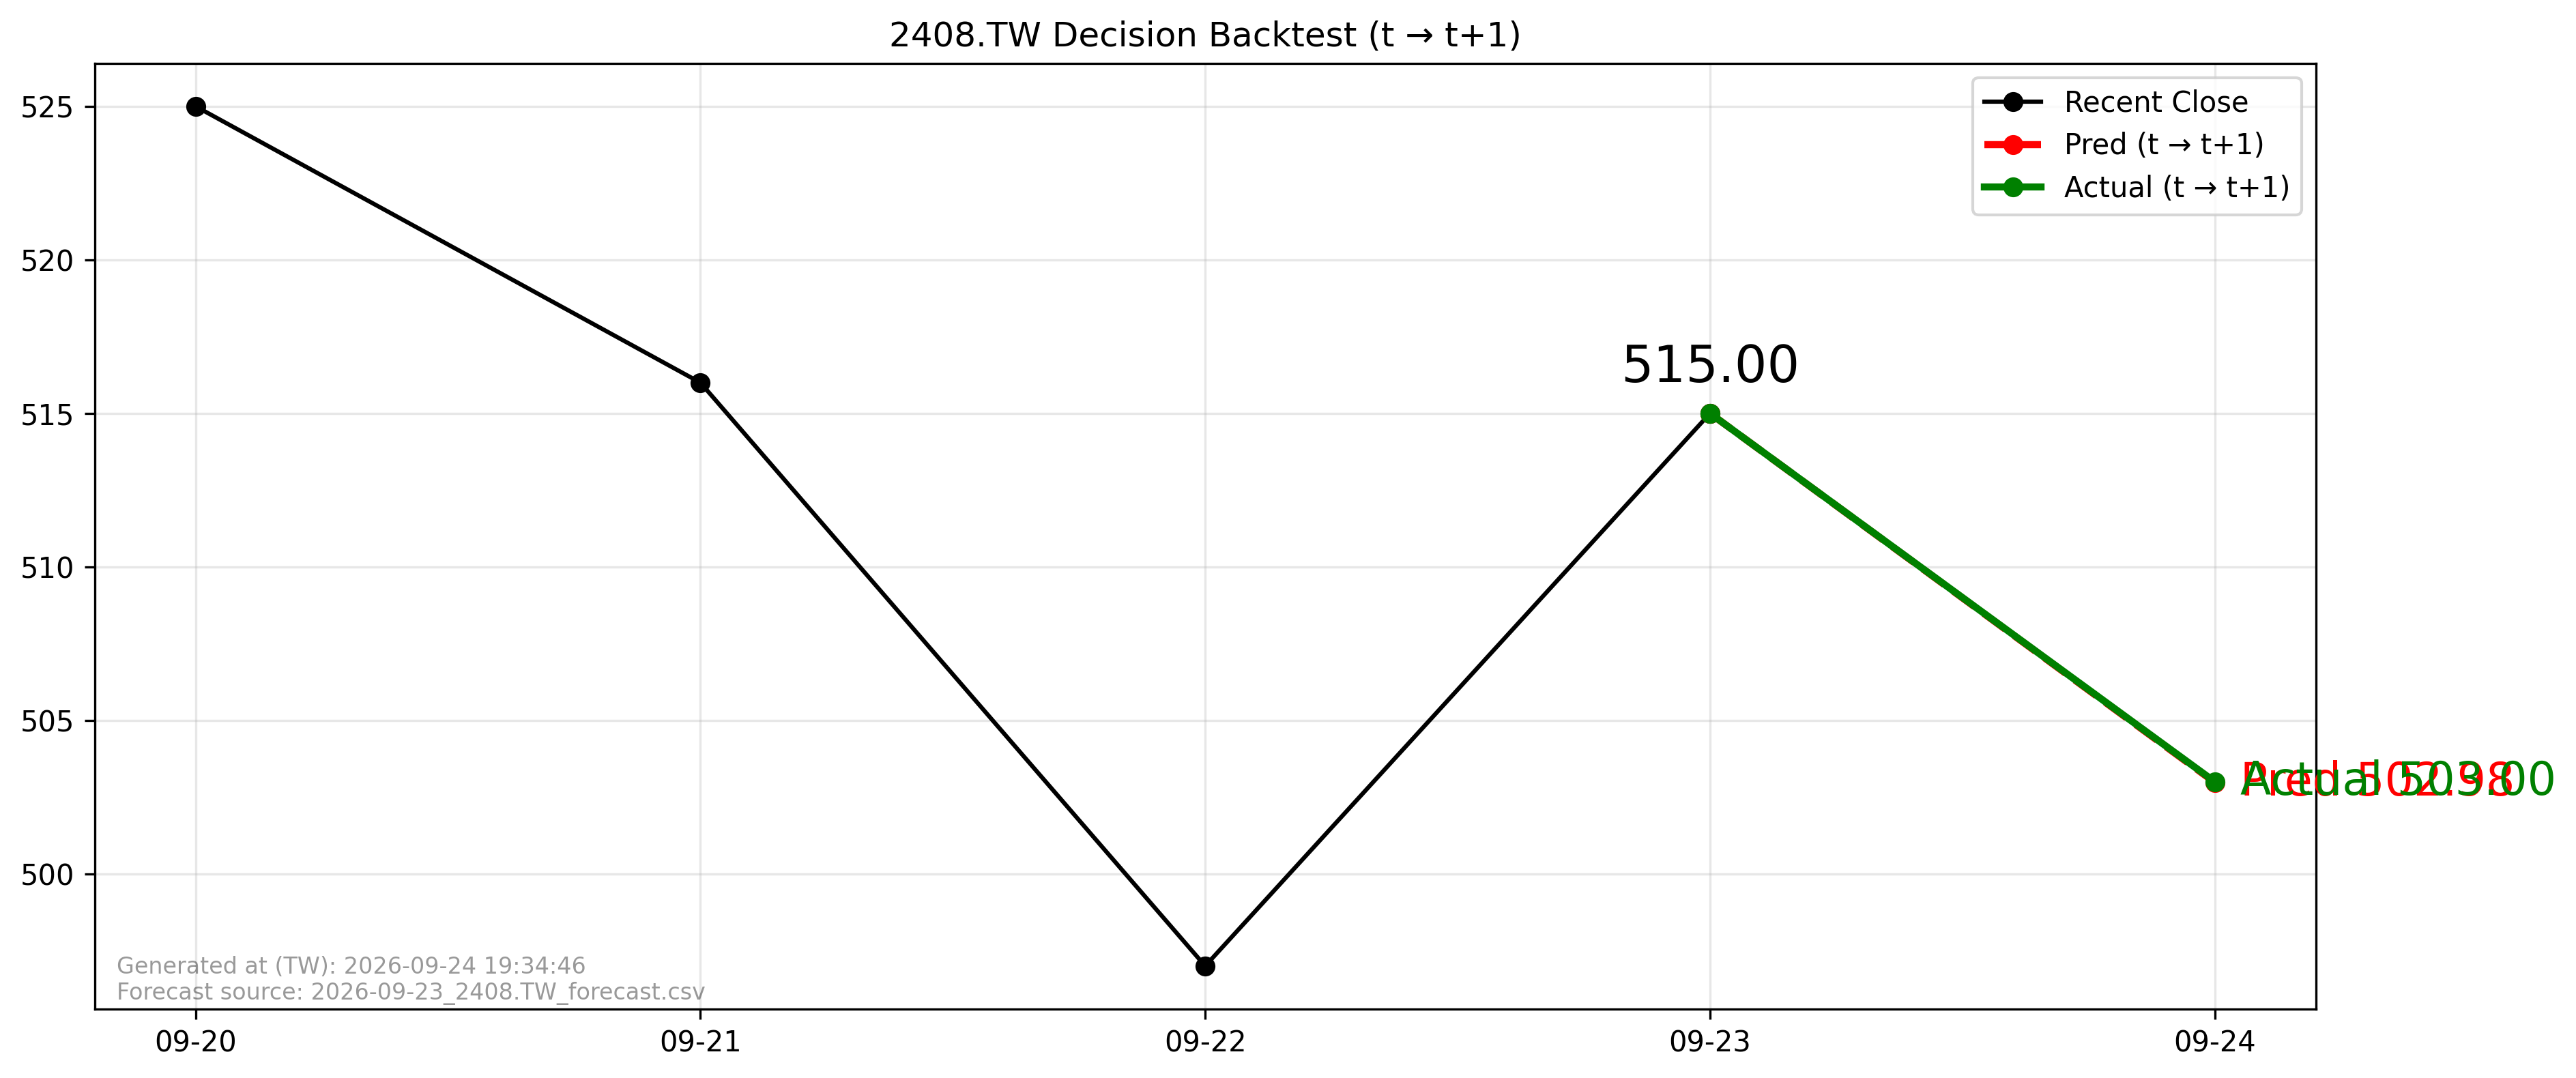

The table this chart was drawn from, first rows:
forecast_file, forecast_asof_date, t, t1, close_t, pred_t1, actual_t1, direction_pred, direction_actual, aligned
2026-09-23_2408.TW_forecast.csv, 2026-09-23, 2026-09-23, 2026-09-24, 515.0, 503, 503.0, -1, -1, True
